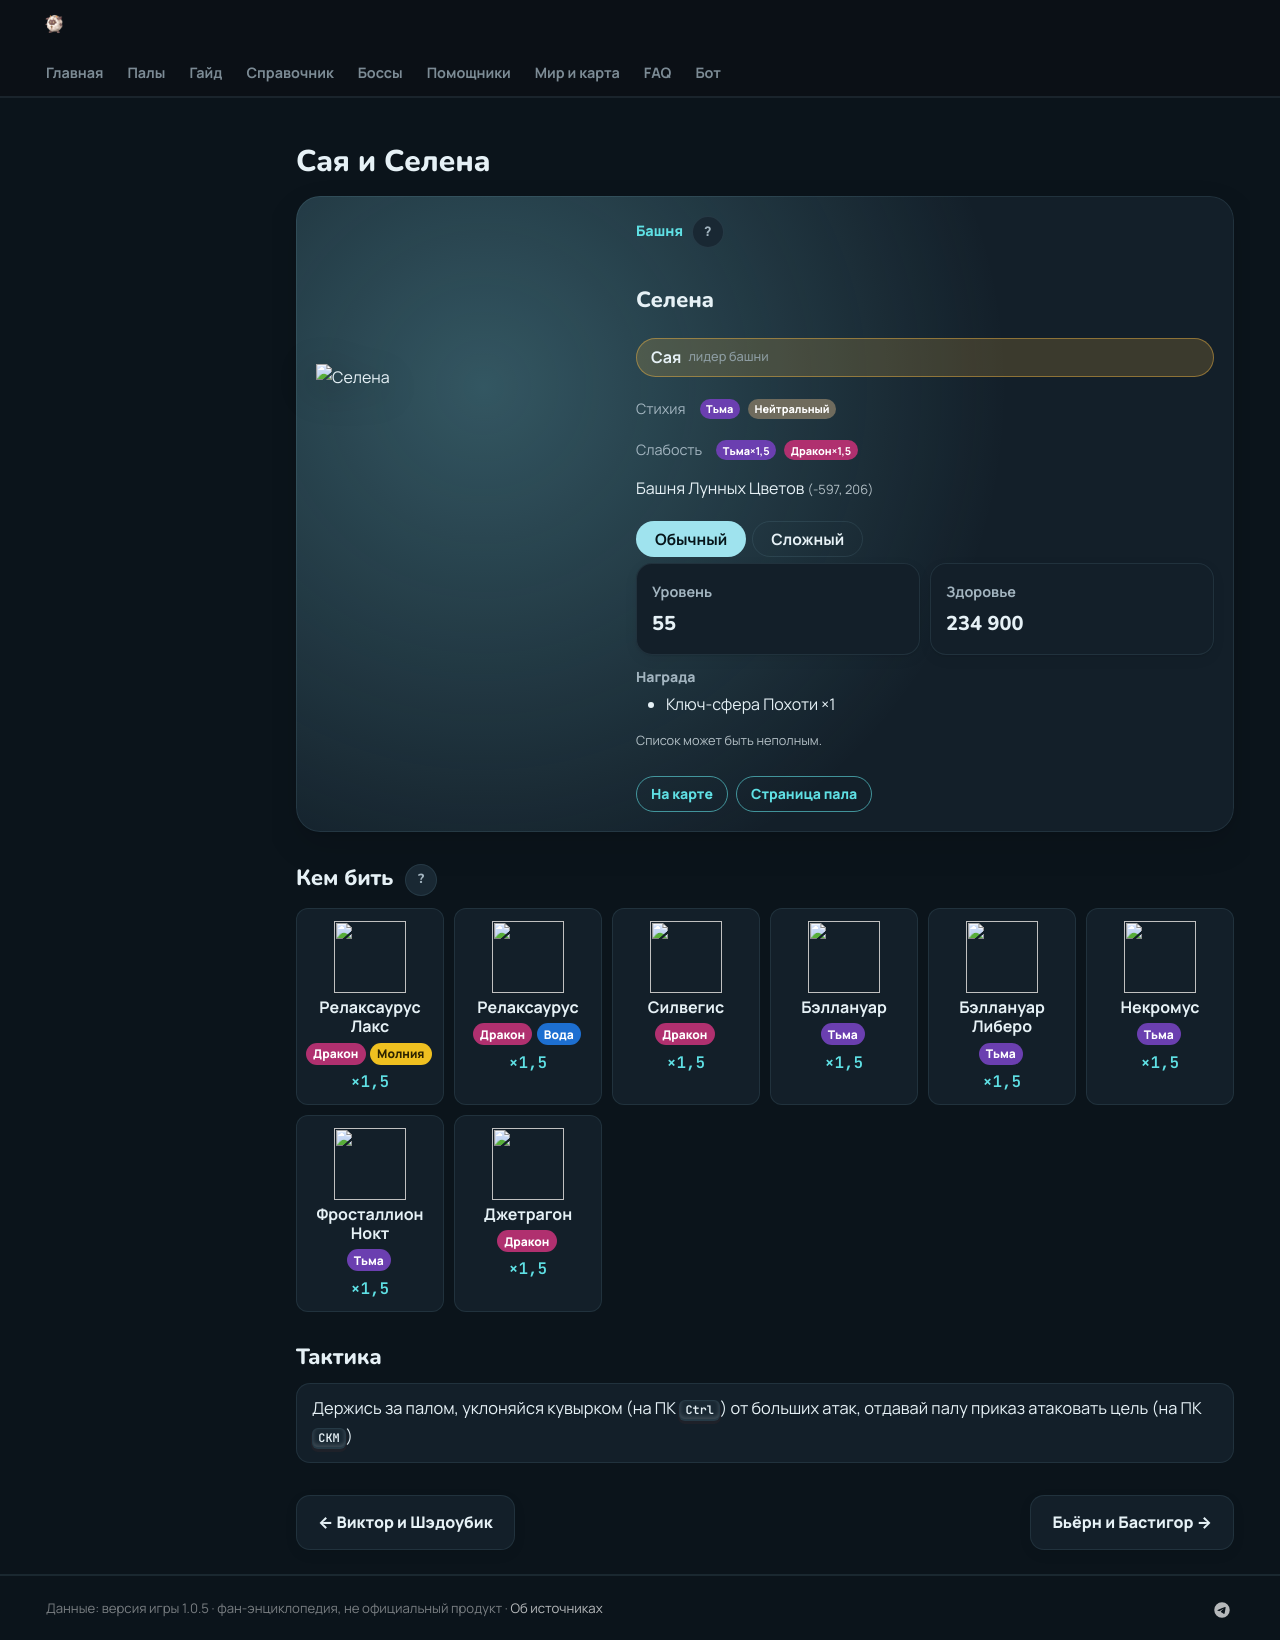

repository: 39den/palwiki · page: boss/selyne/index.html · generator: mkdocs

---
hide: [toc]
---
# Сая и Селена

<div class="boss-hero" data-el="dark" markdown="0"><img class="bimg" src="../../pp/art/MoonQueen-512.webp" srcset="../../pp/art/MoonQueen-384.webp 384w, ../../pp/art/MoonQueen-512.webp 512w, ../../pp/art/MoonQueen-768.webp 768w" sizes="(max-width:700px) 70vw, 360px" alt="Селена" width="512" height="512" decoding="async" fetchpriority="high"><div class="bi"><span class="kind">🏯 Башня <button class="hlp" data-h="boss">?</button></span><h2>Селена</h2><span class="leader" title="Лидер башни">🎖 Сая <small>лидер башни</small></span><div class="bel"><span class="il">Стихия</span><span class="el el-dark">Тьма</span><span class="el el-neutral">Нейтральный</span></div><div class="wk"><span class="il">Слабость</span><span class="el el-dark">Тьма <b class="mx">×1,5</b></span><span class="el el-dragon">Дракон <b class="mx">×1,5</b></span></div><div class="pl">📍 Башня Лунных Цветов <small>(-597, 206)</small></div><div class="bmodes n2"><input type="radio" name="bmode" id="bm0" checked><label for="bm0">Обычный</label><input type="radio" name="bmode" id="bm1" ><label for="bm1">Сложный</label><div class="bmp"><div class=itiles><div class="it"><span class="ii">⭐</span><span class="il">Уровень</span><b>55</b></div><div class="it"><span class="ii">❤</span><span class="il">Здоровье</span><b>234 900</b></div></div><div class="brw"><span class="ish">🎁 Награда</span> Первая победа: опыт, очки древних технологий, продвижение сюжета; сложный режим — ценные материалы (см. справочник «Башни»)</div></div><div class="bmp"><div class=itiles><div class="it"><span class="ii">⭐</span><span class="il">Уровень</span><b>80</b></div><div class="it"><span class="ii">❤</span><span class="il">Здоровье</span><b>567 300</b></div></div><div class="brw"><span class="ish">🎁 Награда</span> Первая победа: опыт, очки древних технологий, продвижение сюжета; сложный режим — ценные материалы (см. справочник «Башни»)</div></div></div><div class="bb"><a class="md-button" href="../../map/?q=Башня Лунных Цветов">📍 На карте</a><a class="md-button" href="../../4_spravochniki/paly/selyne/">Страница пала</a></div></div></div>

## 💥 Кем бить <button class="hlp" data-tip="Палы, которые бьют по слабости босса, — сверху самые эффективные (×1,5 и выше). Нажми на пала — откроется его сборка: там видно, сколько ударов нужно против этого босса.">?</button>

<div class="ctrs" markdown="0"><a class="ctr card-link" href="../../4_spravochniki/paly/relaxaurus_lux/#bld"><img src="../../pp/art/LazyDragon_Electric-256.webp" width="96" height="96" alt="" loading="lazy" decoding="async"><b>Релаксаурус Лакс</b><span class="ctr-el"><span class="el el-dragon">Дракон</span><span class="el el-electric">Молния</span></span><span class="ctr-x">×1,5</span></a><a class="ctr card-link" href="../../4_spravochniki/paly/relaxaurus/#bld"><img src="../../pp/art/LazyDragon-256.webp" width="96" height="96" alt="" loading="lazy" decoding="async"><b>Релаксаурус</b><span class="ctr-el"><span class="el el-dragon">Дракон</span><span class="el el-water">Вода</span></span><span class="ctr-x">×1,5</span></a><a class="ctr card-link" href="../../4_spravochniki/paly/silvegis/#bld"><img src="../../pp/art/WhiteShieldDragon-256.webp" width="96" height="96" alt="" loading="lazy" decoding="async"><b>Силвегис</b><span class="ctr-el"><span class="el el-dragon">Дракон</span></span><span class="ctr-x">×1,5</span></a><a class="ctr card-link" href="../../4_spravochniki/paly/bellanoir/#bld"><img src="../../pp/art/NightLady-256.webp" width="96" height="96" alt="" loading="lazy" decoding="async"><b>Бэллануар</b><span class="ctr-el"><span class="el el-dark">Тьма</span></span><span class="ctr-x">×1,5</span></a><a class="ctr card-link" href="../../4_spravochniki/paly/bellanoir_libero/#bld"><img src="../../pp/art/NightLady_Dark-256.webp" width="96" height="96" alt="" loading="lazy" decoding="async"><b>Бэллануар Либеро</b><span class="ctr-el"><span class="el el-dark">Тьма</span></span><span class="ctr-x">×1,5</span></a><a class="ctr card-link" href="../../4_spravochniki/paly/necromus/#bld"><img src="../../pp/art/BlackCentaur-256.webp" width="96" height="96" alt="" loading="lazy" decoding="async"><b>Некромус</b><span class="ctr-el"><span class="el el-dark">Тьма</span></span><span class="ctr-x">×1,5</span></a><a class="ctr card-link" href="../../4_spravochniki/paly/frostallion_noct/#bld"><img src="../../pp/art/IceHorse_Dark-256.webp" width="96" height="96" alt="" loading="lazy" decoding="async"><b>Фросталлион Нокт</b><span class="ctr-el"><span class="el el-dark">Тьма</span></span><span class="ctr-x">×1,5</span></a><a class="ctr card-link" href="../../4_spravochniki/paly/jetragon/#bld"><img src="../../pp/art/JetDragon-256.webp" width="96" height="96" alt="" loading="lazy" decoding="async"><b>Джетрагон</b><span class="ctr-el"><span class="el el-dragon">Дракон</span></span><span class="ctr-x">×1,5</span></a></div>

## 🧠 Тактика

<div class="tips" markdown="0"><div class="tip"><span>💡</span>Держись за палом, уклоняйся кувырком (на ПК <kbd>Ctrl</kbd>) от больших атак, отдавай палу приказ атаковать цель (на ПК <kbd>СКМ</kbd>)</div></div>

<div class="pn" markdown="0"><a class="card-link" href="../../boss/shadowbeak/">← Виктор и Шэдоубик</a><a class="card-link" href="../../boss/bastigor/">Бьёрн и Бастигор →</a></div>
